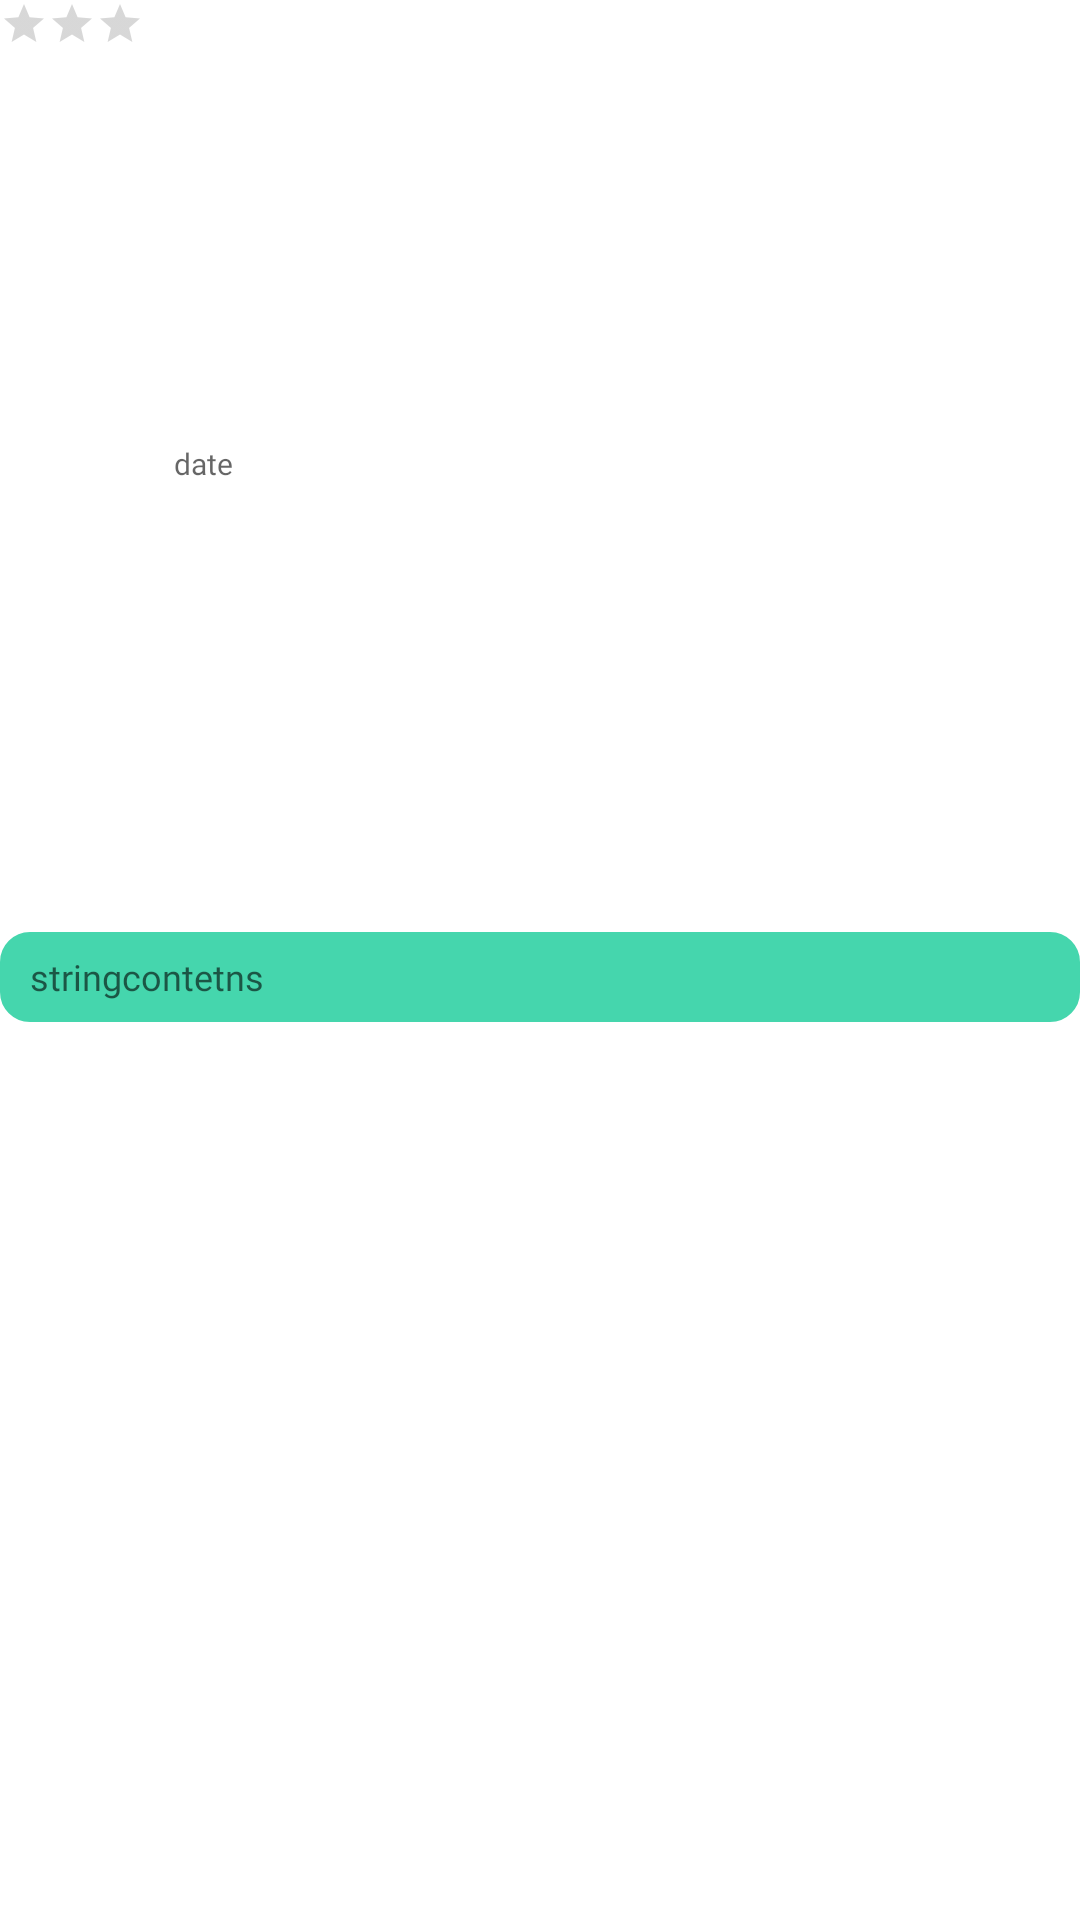

Here is an Android app screen rendered from its layout file. Give the layout XML and the strings, colors and styles it references.
<!-- AndroidManifest.xml: application theme Theme.Swp_challenge -->
<!-- res/layout/recyclerview_challengeitem.xml -->
<?xml version="1.0" encoding="utf-8"?>
<androidx.constraintlayout.widget.ConstraintLayout xmlns:android="http://schemas.android.com/apk/res/android"
    xmlns:app="http://schemas.android.com/apk/res-auto"
    xmlns:tools="http://schemas.android.com/tools"
    android:id="@+id/rs"
    android:layout_width="match_parent"
    android:layout_height="wrap_content"
    android:background="@color/white">
    //

    <TextView
        android:id="@+id/recycler_challengecontents"
        android:layout_width="0dp"
        android:layout_height="30dp"
        android:layout_gravity="center|center_horizontal|center_vertical"
        android:layout_marginBottom="5dp"
        android:background="@drawable/layout_bg_mint"
        android:fontFamily="@font/cookierun_bold"
        android:gravity="center_vertical"
        android:hint="stringcontetns"
        android:paddingLeft="10dp"
        android:singleLine="true"
        android:textColor="@color/black"
        android:textColorLink="#FFFFFF"
        android:textSize="12sp"
        app:layout_constraintBottom_toBottomOf="parent"
        app:layout_constraintEnd_toEndOf="parent"
        app:layout_constraintStart_toStartOf="parent"
        app:layout_constraintTop_toBottomOf="@+id/recycler_ratingbar"
        tools:ignore="MissingConstraints" />

    <TextView
        android:id="@+id/recycler_challengedate"
        android:layout_width="wrap_content"
        android:layout_height="wrap_content"
        android:layout_gravity="right|center_horizontal|center_vertical"
        android:layout_marginLeft="10dp"
        android:layout_marginBottom="2dp"
        android:hint="date"
        android:fontFamily="@font/neodgm_pro"
        android:textSize="10sp"
        app:layout_constraintBottom_toTopOf="@+id/recycler_challengecontents"
        app:layout_constraintStart_toEndOf="@+id/recycler_ratingbar"
        app:layout_constraintTop_toTopOf="parent"
        tools:ignore="MissingConstraints" />

    <RatingBar
        android:id="@+id/recycler_ratingbar"
        style="?android:attr/ratingBarStyleSmall"
        android:layout_width="wrap_content"
        android:layout_height="wrap_content"
        android:numStars="3"
        app:layout_constraintBottom_toBottomOf="parent"
        app:layout_constraintStart_toStartOf="parent"
        app:layout_constraintTop_toTopOf="parent"
        app:layout_constraintVertical_bias="0.0" />

</androidx.constraintlayout.widget.ConstraintLayout>
<!-- resources referenced by this layout -->
<resources>
  <color name="black">#FF000000</color>
  <color name="white">#FFFFFFFF</color>
  <!-- drawable layout_bg_mint (drawable) -->
  <?xml version="1.0" encoding="utf-8"?>
  <shape xmlns:android="http://schemas.android.com/apk/res/android">
      <solid android:color="#45D6AD"/>
      <stroke android:width="10dp" android:color="#45D6AD" />
      <corners android:radius="5dp"/>
      <padding android:left="0dp" android:top="0dp" android:right="0dp" android:bottom="0dp" />
  </shape>
  <style name="Theme.Swp_challenge" parent="Theme.MaterialComponents.DayNight.DarkActionBar">
          
          <item name="colorPrimary">@color/purple_500</item>
          <item name="colorPrimaryVariant">@color/purple_700</item>
          <item name="colorOnPrimary">@color/white</item>
          
          <item name="colorSecondary">@color/teal_200</item>
          <item name="colorSecondaryVariant">@color/teal_700</item>
          <item name="colorOnSecondary">@color/black</item>
  
          
          <item name="android:statusBarColor" tools:targetApi="l">?attr/colorPrimaryVariant</item>
          
          <item name="windowActionBar">false</item>
          <item name="windowNoTitle">true</item>
  
      </style>
  <color name="purple_500">#FF6200EE</color>
  <color name="purple_700">#FF3700B3</color>
  <color name="teal_200">#FF03DAC5</color>
  <color name="teal_700">#FF018786</color>
</resources>
